Run: headless pygame with SDL's dummy video driver; simulated clock (each Clock.tick advances the game by its frame time, no real sleeping); random seed 0; keys injected as events and as key.get_pressed() state; no mouse input.
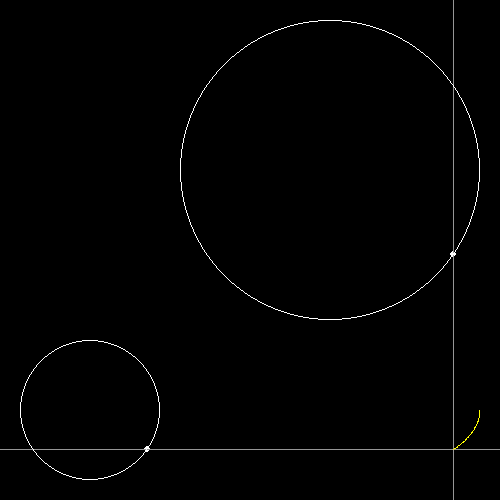
Frame 1 of 4 · flips 1–60 · no input
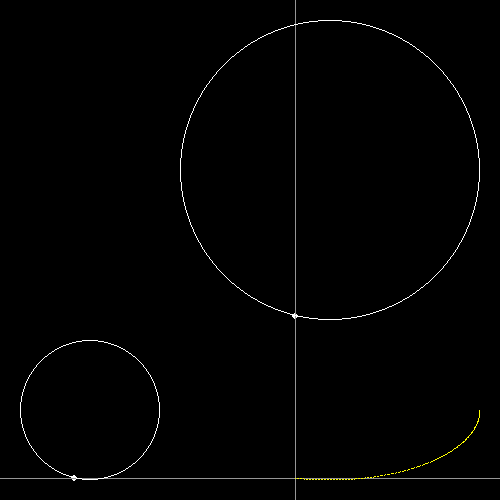
Frame 2 of 4 · flips 61–180 · tapped SPACE, RETURN · held RIGHT (→), D
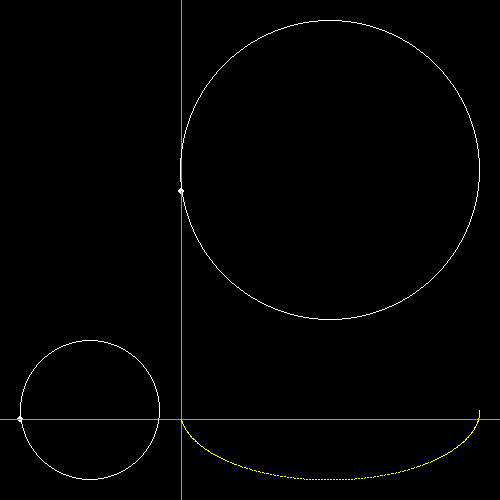
Frame 3 of 4 · flips 181–300 · held DOWN (↓), S
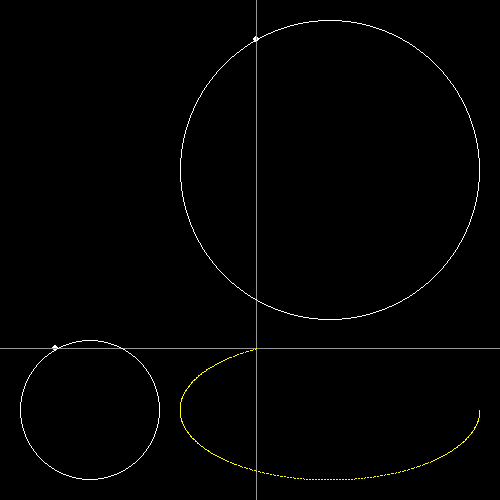
Frame 4 of 4 · flips 301–420 · held LEFT (←), A, UP (↑), W

The pygame program that drew these frames:

import pygame
import random
import math

pygame.init()

win_width = 500
win_height = 500
title = "Ellipse"

def getInCirclePoint(center, radius, phi):
    return (int((radius)*math.cos(phi) + center[0]),
            int((radius)*math.sin(phi) + center[1]))

class Main:

    radius1 = 150
    radius2 = 70
    
    phi1 = 0
    phi2 = 0
    
    center1 = (radius1+2*radius2+40,20+radius1)
    center2 = (20+radius2,radius2+2*radius1+40)
    
    omega = 0.01
    
    def __init__(self, windows,win_width,win_height):
        self.win = windows
        self.width = win_width
        self.height = win_height
        
        self.canvas = pygame.Surface((self.width,self.height),pygame.SRCALPHA, 32)
        pygame.draw.circle(self.canvas,(255,255,255),self.center1,self.radius1,1)
        pygame.draw.circle(self.canvas,(255,255,255),self.center2,self.radius2,1)
        
    def Update(self):
        win.fill((0,0,0))
        
        self.phi1 += self.omega
        self.phi2 += self.omega
        
        c1 = getInCirclePoint(self.center1, self.radius1, self.phi1)
        c2 = getInCirclePoint(self.center2, self.radius2, self.phi2)
        
        pygame.draw.circle(win,(255,255,255),c1,3)
        pygame.draw.circle(win,(255,255,255),c2,3)
        
        pygame.draw.line(win,(150,150,150),(c1[0],0),(c1[0],self.height))
        pygame.draw.line(win,(150,150,150),(0,c2[1]),(self.width,c2[1]))
        
        self.canvas.set_at((c1[0],c2[1]),(255,255,0))
        
        win.blit(self.canvas,(0,0))
        pygame.display.update()
        pass
    pass

win = pygame.display.set_mode((win_width,win_height))
pygame.display.set_caption(title)

main = Main(win,win_width,win_height)

run = True
while run:
    clock = pygame.time.Clock()
    
    for event in pygame.event.get():
        if event.type == pygame.QUIT:
            run = False
    
    main.Update()    
    clock.tick()
    
    pass
pygame.quit()
